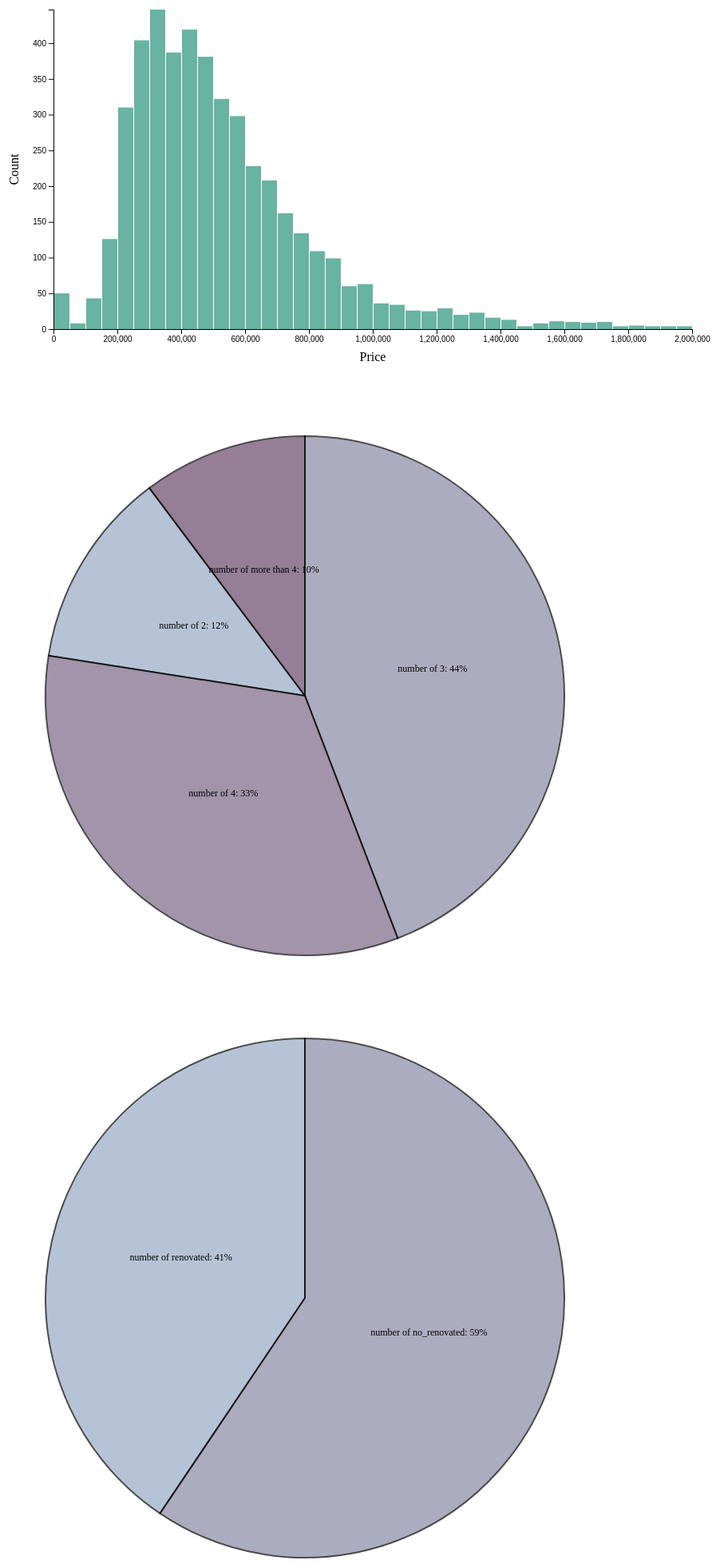
D3 v4 page, settled after 480 driven frames (8 s of simulated time); the page loaded 1 data file(s).



 $(document).ready(function(){

hist();
pie();
pie2();
//line();

})

function pie(){
  
   var width2 =  750
       height2 = 750
       margin2 = 50
    var radius = Math.min(width2, height2) / 2 - margin2
	var svg = d3.select("#datapie")
	  .append("svg")
		.attr("width", width2)
		.attr("height", height2)	
	  .append("g")
		.attr("transform", "translate(" + width2 / 2 + "," + height2 / 2 + ")");
 
 d3.csv("./data_final.csv", function(data) {
	 
	  var weather_data={}  
	  data.forEach(function(d) {
	     if (d.bedrooms>4 || d.bedrooms<2){
		    key='more than 4'
		 }else{
			key=+d.bedrooms
		}
		if ( ! (key in weather_data)){
			 weather_data[key] = 1;
		  }else{
			 weather_data[key] =weather_data[key]+1
		  }
		
	  });
	    var color = d3.scaleOrdinal()
		.domain(weather_data)
		.range(["#98abc5", "#8a89a6", "#7b6888", "#6b486b", "#a05d56"])
	var pie = d3.pie()
	  .value(function(d) {return d.value; })
	var data_ready = pie(d3.entries(weather_data))
	var arcGenerator = d3.arc()
	  .innerRadius(0)
	  .outerRadius(radius)

	// Build the pie chart: Basically, each part of the pie is a path that we build using the arc function.
	svg
	  .selectAll('mySlices')
	  .data(data_ready)
	  .enter()
	  .append('path')
		.attr('d', arcGenerator)
		.attr('fill', function(d){ return(color(d.data.key)) })
		.attr("stroke", "black")
		.style("stroke-width", "2px")
		.style("opacity", 0.7)

	
	// Now add the annotation. Use the centroid method to get the best coordinates
	svg
	  .selectAll('mySlices')
	  .data(data_ready)
	  .enter()
	  .append('text')
	  .text(function(d){ return "number of " +d.data.key +': '+Math.round((d.data.value/4603)*100)+'%'})
	  .attr("transform", function(d) { return "translate(" + arcGenerator.centroid(d) + ")";  })
	  .style("text-anchor", "middle")
	  .style("font-size", 12)
   
    
 });
}


function pie2(){
  
   var width3 =  750
       height3 = 750
       margin3 = 50
    var radius = Math.min(width3, height3) / 2 - margin3
	var svg = d3.select("#datapie2")
	  .append("svg")
		.attr("width", width3)
		.attr("height", height3)	
	  .append("g")
		.attr("transform", "translate(" + width3 / 2 + "," + height3 / 2 + ")");
 
 d3.csv("./data_final.csv", function(data) {
	 
	  var weather_data={}  
	  data.forEach(function(d) {
	     if (d.yr_renovated>0){
		    key='renovated'
		 }else{
			key='no_renovated'
		}
		if ( ! (key in weather_data)){
			 weather_data[key] = 1;
		  }else{
			 weather_data[key] =weather_data[key]+1
		  }
		
	  });
	    var color = d3.scaleOrdinal()
		.domain(weather_data)
		.range(["#98abc5", "#8a89a6", "#7b6888", "#6b486b", "#a05d56"])
	var pie = d3.pie()
	  .value(function(d) {return d.value; })
	var data_ready = pie(d3.entries(weather_data))
	var arcGenerator = d3.arc()
	  .innerRadius(0)
	  .outerRadius(radius)

	// Build the pie chart: Basically, each part of the pie is a path that we build using the arc function.
	svg
	  .selectAll('mySlices')
	  .data(data_ready)
	  .enter()
	  .append('path')
		.attr('d', arcGenerator)
		.attr('fill', function(d){ return(color(d.data.key)) })
		.attr("stroke", "black")
		.style("stroke-width", "2px")
		.style("opacity", 0.7)

	
	// Now add the annotation. Use the centroid method to get the best coordinates
	svg
	  .selectAll('mySlices')
	  .data(data_ready)
	  .enter()
	  .append('text')
	  .text(function(d){ return "number of " +d.data.key +': '+Math.round((d.data.value/4603)*100)+'%'})
	  .attr("transform", function(d) { return "translate(" + arcGenerator.centroid(d) + ")";  })
	  .style("text-anchor", "middle")
	  .style("font-size", 12)
   
    
 });
}

function hist(){ 

	var margin = {top: 20, right: 50, bottom: 50, left: 60},
		width = 800 
		height = 400
   
	
	var svg = d3.select("#datahist")
	  .append("svg")
		.attr("width", width+100)
		.attr("height", height+100)	
	  .append("g")
		.attr("transform",
			  "translate(" + margin.left + "," + margin.top + ")");

 d3.csv("./data_final.csv", function(data) {
 
    x1=d3.max(data, function(d) { return +2000000 })
    x2=d3.min(data, function(d) { return +d.price })
    var x = d3.scaleLinear()
      .domain([x2,x1])     
      .range([0, width]);
  svg.append("g")
      .attr("transform", "translate(0," + height + ")")
      .call(d3.axisBottom(x));
  svg.append("text")             
      .attr("transform",
            "translate(" + (width/2) + " ," + 
                           (height + margin.top + 20) + ")")
      .style("text-anchor", "middle")
      .text("Price");
	  
	 var histogram = d3.histogram()
      .value(function(d) { return d.price; })   
      .domain(x.domain()) 
      .thresholds(x.ticks(50));
 
  var bins = histogram(data);


  var y = d3.scaleLinear()
      .range([height, 0]);
      y.domain([0, d3.max(bins, function(d) { return d.length; })]);   // d3.hist has to be called before the Y axis obviously
  svg.append("g")
      .call(d3.axisLeft(y));
  svg.append("text")
      .attr("transform", "rotate(-90)")
      .attr("y", 0 - margin.left)
      .attr("x",0 - (height / 2))
      .attr("dy", "1em")
      .style("text-anchor", "middle")
      .text("Count");      

  svg.selectAll("rect")
      .data(bins)
      .enter()
      .append("rect")
        .attr("x", 1)
        .attr("transform", function(d) { return "translate(" + x(d.x0) + "," + y(d.length) + ")"; })
        .attr("width", function(d) { return x(d.x1) - x(d.x0) -1 ; })
        .attr("height", function(d) { return height - y(d.length); })
        .style("fill", "#69b3a2")	
     });

  }


  
  
 function line(){
 

// set the dimensions and margins of the graph
var margin = {top: 20, right: 20, bottom: 30, left: 50},
    width = 960 - margin.left - margin.right,
    height = 500 - margin.top - margin.bottom;

// parse the date / time
var parseTime = d3.timeParse("%Y/%m/%d");

// set the ranges
var x = d3.scaleTime().range([0, width]);
var y = d3.scaleLinear().range([height, 0]);

// define the line
var valueline = d3.line()
    .x(function(d) { return x(d.date); })
    .y(function(d) { return y(d.price); });

// append the svg obgect to the body of the page
// appends a 'group' element to 'svg'
// moves the 'group' element to the top left margin
var svg = d3.select("body").append("svg")
    .attr("width", width + margin.left + margin.right)
    .attr("height", height + margin.top + margin.bottom)
  .append("g")
    .attr("transform",
          "translate(" + margin.left + "," + margin.top + ")");

// Get the data
d3.csv("data_final.csv",function(data) {

  // format the data
  data.forEach(function(d) {
      d.date = parseTime(d.date);
      d.price = +d.price;
  });

  // Scale the range of the data
  x.domain(d3.extent(data, function(d) { return +d.date; }));
  y.domain([0, d3.max(data, function(d) { return d.price; })]);

  // Add the valueline path.
  svg.append("path")
      .data([data])
      .attr("class", "line")
      .attr("d", valueline);

  // Add the x Axis
  svg.append("g")
      .attr("transform", "translate(0," + height + ")")
      .call(d3.axisBottom(x));

  // Add the y Axis
  svg.append("g")
      .call(d3.axisLeft(y));

});
 }
  
  
 

### data: data_final.csv
date, price, bedrooms, bathrooms, sqft_living, sqft_lot, floors, waterfront, view, condition, sqft_above, sqft_basement, yr_built, yr_renovated, street, city, statezip, country
2014/5/2 0:00, 313000, 3, 1.5, 1340, 7912, 1.5, 0, 0, 3, 1340, 0, 1955, 2005, 18810 Densmore Ave N, Shoreline, WA 98133, USA
2014/5/2 0:00, 2384000, 5, 2.5, 3650, 9050, 2, 0, 4, 5, 3370, 280, 1921, 0, 709 W Blaine St, Seattle, WA 98119, USA
2014/5/2 0:00, 342000, 3, 2, 1930, 11947, 1, 0, 0, 4, 1930, 0, 1966, 0, 26206-26214 143rd Ave SE, Kent, WA 98042, USA
2014/5/2 0:00, 420000, 3, 2.25, 2000, 8030, 1, 0, 0, 4, 1000, 1000, 1963, 0, 857 170th Pl NE, Bellevue, WA 98008, USA
2014/5/2 0:00, 550000, 4, 2.5, 1940, 10500, 1, 0, 0, 4, 1140, 800, 1976, 1992, 9105 170th Ave NE, Redmond, WA 98052, USA
2014/5/2 0:00, 490000, 2, 1, 880, 6380, 1, 0, 0, 3, 880, 0, 1938, 1994, 522 NE 88th St, Seattle, WA 98115, USA
2014/5/2 0:00, 335000, 2, 2, 1350, 2560, 1, 0, 0, 3, 1350, 0, 1976, 0, 2616 174th Ave NE, Redmond, WA 98052, USA
2014/5/2 0:00, 482000, 4, 2.5, 2710, 35868, 2, 0, 0, 3, 2710, 0, 1989, 0, 23762 SE 253rd Pl, Maple Valley, WA 98038, USA
2014/5/2 0:00, 452500, 3, 2.5, 2430, 88426, 1, 0, 0, 4, 1570, 860, 1985, 0, 46611-46625 SE 129th St, North Bend, WA 98045, USA
2014/5/2 0:00, 640000, 4, 2, 1520, 6200, 1.5, 0, 0, 3, 1520, 0, 1945, 2010, 6811 55th Ave NE, Seattle, WA 98115, USA
2014/5/2 0:00, 463000, 3, 1.75, 1710, 7320, 1, 0, 0, 3, 1710, 0, 1948, 1994, Burke-Gilman Trail, Lake Forest Park, WA 98155, USA
2014/5/2 0:00, 1400000, 4, 2.5, 2920, 4000, 1.5, 0, 0, 5, 1910, 1010, 1909, 1988, 3838-4098 44th Ave NE, Seattle, WA 98105, USA
2014/5/2 0:00, 588500, 3, 1.75, 2330, 14892, 1, 0, 0, 3, 1970, 360, 1980, 0, 1833 220th Pl NE, Sammamish, WA 98074, USA
2014/5/2 0:00, 365000, 3, 1, 1090, 6435, 1, 0, 0, 4, 1090, 0, 1955, 2009, 2504 SW Portland Ct, Seattle, WA 98106, USA
2014/5/2 0:00, 1200000, 5, 2.75, 2910, 9480, 1.5, 0, 0, 3, 2910, 0, 1939, 1969, 3534 46th Ave NE, Seattle, WA 98105, USA
2014/5/2 0:00, 242500, 3, 1.5, 1200, 9720, 1, 0, 0, 4, 1200, 0, 1965, 0, 14034 SE 201st St, Kent, WA 98042, USA
2014/5/2 0:00, 419000, 3, 1.5, 1570, 6700, 1, 0, 0, 4, 1570, 0, 1956, 0, 15424 SE 9th St, Bellevue, WA 98007, USA
2014/5/2 0:00, 367500, 4, 3, 3110, 7231, 2, 0, 0, 3, 3110, 0, 1997, 0, 11224 SE 306th Pl, Auburn, WA 98092, USA
2014/5/2 0:00, 257950, 3, 1.75, 1370, 5858, 1, 0, 0, 3, 1370, 0, 1987, 2000, 1605 S 245th Pl, Des Moines, WA 98198, USA
2014/5/2 0:00, 257950, 3, 1.75, 1370, 5858, 1, 0, 0, 3, 1370, 0, 1987, 2000, 1605 S 245th Pl, Des Moines, WA 98198, USA
2014/5/2 0:00, 275000, 3, 1.5, 1180, 10277, 1, 0, 0, 3, 1180, 0, 1983, 2009, 12425 415th Ave SE, North Bend, WA 98045, USA
2014/5/2 0:00, 750000, 3, 1.75, 2240, 10578, 2, 0, 0, 5, 1550, 690, 1923, 0, 3225 NE 92nd St, Seattle, WA 98115, USA
2014/5/2 0:00, 435000, 4, 1, 1450, 8800, 1, 0, 0, 4, 1450, 0, 1954, 1979, 3922 154th Ave SE, Bellevue, WA 98006, USA
2014/5/2 0:00, 626000, 3, 2.25, 1750, 1572, 2.5, 0, 0, 3, 1470, 280, 2005, 0, 3140 Franklin Ave E, Seattle, WA 98102, USA
2014/5/2 0:00, 612500, 4, 2.5, 2730, 12261, 2, 0, 0, 3, 2730, 0, 1991, 0, 10212 NE 156th Pl, Bothell, WA 98011, USA
2014/5/2 0:00, 495000, 4, 1.75, 1600, 6380, 1, 0, 0, 3, 1130, 470, 1959, 1989, 2021 NE 100th St, Seattle, WA 98125, USA
2014/5/2 0:00, 285000, 3, 2.5, 2090, 10834, 1, 0, 0, 4, 1360, 730, 1987, 0, 27736 23rd Avenue South, Federal Way, WA 98003, USA
2014/5/2 0:00, 615000, 3, 1.75, 2360, 7291, 1, 0, 0, 4, 1360, 1000, 1948, 0, 8436-8438 41st Ave SW, Seattle, WA 98136, USA
2014/5/2 0:00, 698000, 4, 2.25, 2200, 11250, 1.5, 0, 0, 5, 1300, 900, 1920, 0, 1036 4th St, Kirkland, WA 98033, USA
2014/5/2 0:00, 675000, 5, 2.5, 2820, 67518, 2, 0, 0, 3, 2820, 0, 1979, 2014, 23525 SE 32nd Way, Issaquah, WA 98029, USA
2014/5/2 0:00, 790000, 3, 2.5, 2600, 4750, 1, 0, 0, 4, 1700, 900, 1951, 1999, 3314 NW 75th St, Seattle, WA 98117, USA
2014/5/2 0:00, 382500, 4, 1.75, 1560, 8700, 1, 0, 0, 4, 1560, 0, 1967, 0, 14104 119th Ave NE, Kirkland, WA 98034, USA
2014/5/2 0:00, 499950, 4, 2.5, 2860, 3345, 2, 0, 0, 3, 2190, 670, 2004, 2003, 20120 137th Ave NE, Woodinville, WA 98072, USA
2014/5/2 0:00, 650000, 4, 2, 1820, 5000, 1.5, 0, 1, 3, 1640, 180, 1945, 2010, 7201-7399 55th Ave NE, Seattle, WA 98115, USA
2014/5/2 0:00, 625000, 4, 2.5, 2820, 8408, 2, 0, 0, 3, 2820, 0, 2014, 0, 17052 4th Ave NE, Shoreline, WA 98155, USA
2014/5/2 0:00, 400000, 4, 2.5, 3630, 42884, 1.5, 0, 0, 3, 2300, 1330, 1979, 2014, 5172-5198 Heather Ave SE, Auburn, WA 98092, USA
2014/5/2 0:00, 400000, 4, 2.5, 3630, 42884, 1.5, 0, 0, 3, 2300, 1330, 1979, 2014, 5172-5198 Heather Ave SE, Auburn, WA 98092, USA
2014/5/2 0:00, 604000, 3, 2.5, 3240, 33151, 2, 0, 2, 3, 3240, 0, 1995, 0, 30822 36th Ct SW, Federal Way, WA 98023, USA
2014/5/2 0:00, 440000, 2, 1, 800, 4850, 1, 0, 0, 4, 800, 0, 1944, 0, 4801-4899 6th Ave NW, Seattle, WA 98107, USA
2014/5/2 0:00, 287200, 3, 3, 1850, 19966, 1, 0, 0, 4, 1090, 760, 1992, 0, 23017 SE 281st Ct, Maple Valley, WA 98038, USA
2014/5/2 0:00, 403000, 3, 2, 1960, 13100, 1, 0, 2, 5, 1650, 310, 1957, 0, 17825 4th Ave SW, Normandy Park, WA 98166, USA
2014/5/2 0:00, 750000, 3, 2.5, 2390, 6550, 1, 0, 2, 4, 1440, 950, 1955, 2009, 3628 59th Ave SW, Seattle, WA 98116, USA
2014/5/2 0:00, 335000, 3, 2.25, 1580, 16215, 1, 0, 0, 4, 1580, 0, 1978, 2000, 4460 332nd Ave SE, Fall City, WA 98024, USA
2014/5/2 0:00, 260000, 4, 2, 1480, 8625, 1, 0, 0, 4, 1480, 0, 1974, 0, 2019 Aberdeen Pl SE, Renton, WA 98055, USA
2014/5/2 0:00, 308500, 2, 1, 850, 6174, 1, 0, 0, 4, 850, 0, 1950, 1983, 121 NE 147th St, Shoreline, WA 98155, USA
2014/5/2 0:00, 439950, 3, 2.5, 1770, 2875, 2, 0, 0, 3, 1770, 0, 1990, 2009, 4458 51st Ave SW, Seattle, WA 98116, USA
2014/5/2 0:00, 235000, 2, 1, 1210, 9400, 1, 0, 0, 2, 1210, 0, 1949, 0, 7542 21st Ave SW, Seattle, WA 98106, USA
2014/5/2 0:00, 315000, 3, 1, 1160, 9180, 1, 0, 0, 3, 1160, 0, 1968, 1997, 15804 198th Pl NE, Woodinville, WA 98077, USA
2014/5/2 0:00, 437500, 3, 2.25, 1970, 35100, 2, 0, 0, 4, 1970, 0, 1977, 0, 26069 SE 154th St, Issaquah, WA 98027, USA
2014/5/2 0:00, 407500, 3, 2.5, 1930, 10460, 2, 0, 0, 3, 1930, 0, 1996, 0, 4314 NE 6th Pl, Renton, WA 98059, USA
… [head cut at 6 KiB]